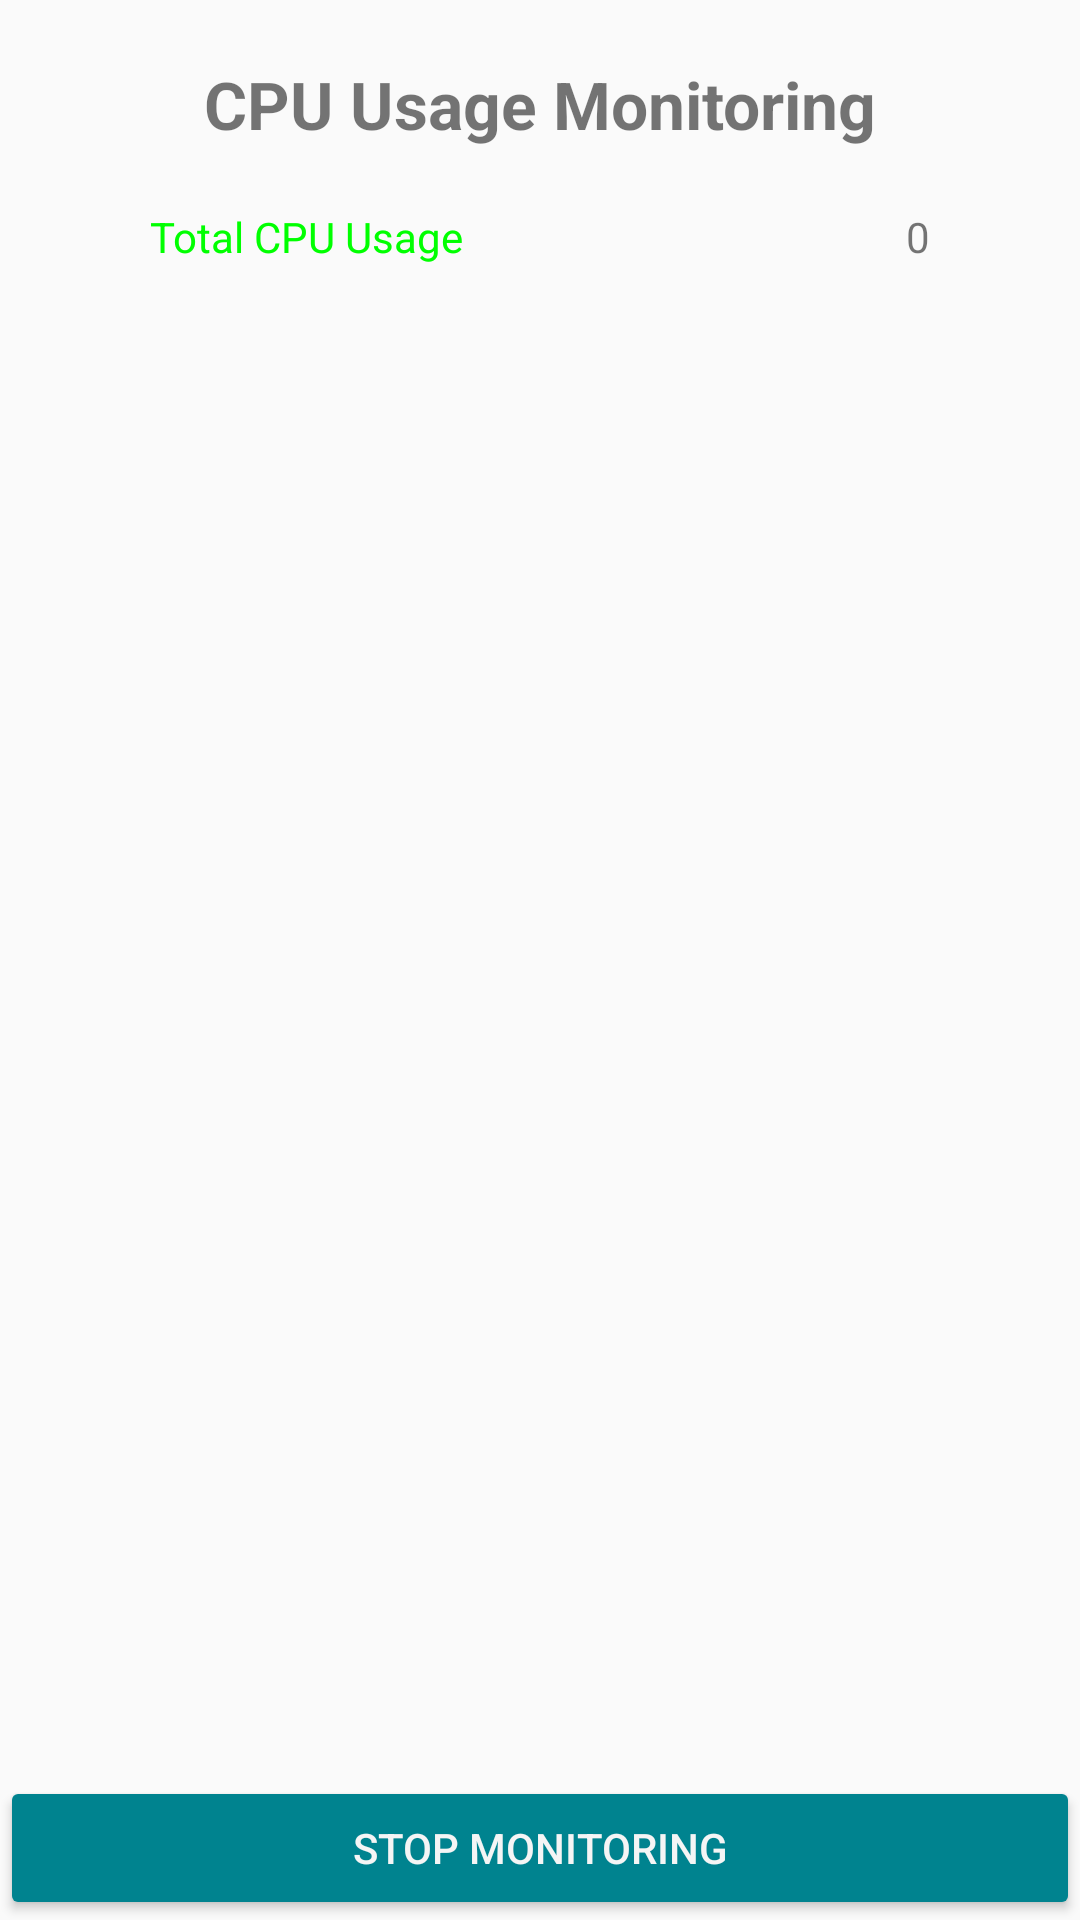

Write the Android layout XML for this screen, with the resource values it uses.
<!-- AndroidManifest.xml: application theme AppTheme -->
<!-- res/layout/activity_cpu.xml -->
<?xml version="1.0" encoding="utf-8"?>
<LinearLayout xmlns:android="http://schemas.android.com/apk/res/android"
    xmlns:tools="http://schemas.android.com/tools"
    android:id="@+id/activity_cpu"
    android:layout_width="match_parent"
    android:layout_height="match_parent"
    android:orientation="vertical"
    tools:context="com.tni.mobile.project1.CPU.CPUActivity">

    <TextView
        android:id="@+id/headerMemory"
        android:layout_width="match_parent"
        android:layout_height="wrap_content"
        android:text="CPU Usage Monitoring"
        android:padding="20dp"
        android:textStyle="bold"
        android:textSize="22sp"
        android:gravity="center"/>

    <LinearLayout
        android:layout_width="match_parent"
        android:layout_height="wrap_content"
        android:orientation="horizontal"
        android:layout_marginBottom="10dp">

        <TextView
            android:layout_width="0dp"
            android:layout_weight="1"
            android:layout_height="wrap_content"
            android:textSize="14sp"
            android:textColor="#00ff00"
            android:layout_marginLeft="50dp"
            android:gravity="start"
            android:text="Total CPU Usage" />
        <TextView
            android:layout_width="0dp"
            android:layout_weight="1"
            android:layout_height="wrap_content"
            android:textSize="14sp"
            android:gravity="end"
            android:layout_marginRight="50dp"
            android:text="0"
            android:id="@+id/totalCPU"/>

    </LinearLayout>

    <android.support.v7.widget.RecyclerView
        android:id="@+id/recycle_view"
        android:layout_width="match_parent"
        android:layout_height="0dp"
        android:layout_weight="4"/>

    <Button
        android:layout_width="match_parent"
        android:layout_height="wrap_content"
        android:text="Stop Monitoring"
        style="@style/AppTheme.Button"
        android:onClick="stopMonitor"/>

</LinearLayout>
<!-- resources referenced by this layout -->
<resources>
  <style name="AppTheme.Button" parent="Base.Widget.AppCompat.Button.Colored">
          <item name="colorButtonNormal">@color/buttonBG</item>
          <item name="android:textColor">@color/buttonText</item>
      </style>
  <style name="AppTheme" parent="Theme.AppCompat.Light.DarkActionBar">
          
          <item name="colorPrimary">@color/colorPrimary</item>
          <item name="colorPrimaryDark">@color/colorPrimaryDark</item>
          <item name="colorAccent">@color/colorAccent</item>
      </style>
  <color name="buttonBG">#616161</color>
  <color name="buttonText">#F5F5F5</color>
  <color name="colorPrimary">#455A64</color>
  <color name="colorPrimaryDark">#37474F</color>
  <color name="colorAccent">#00838F</color>
</resources>
